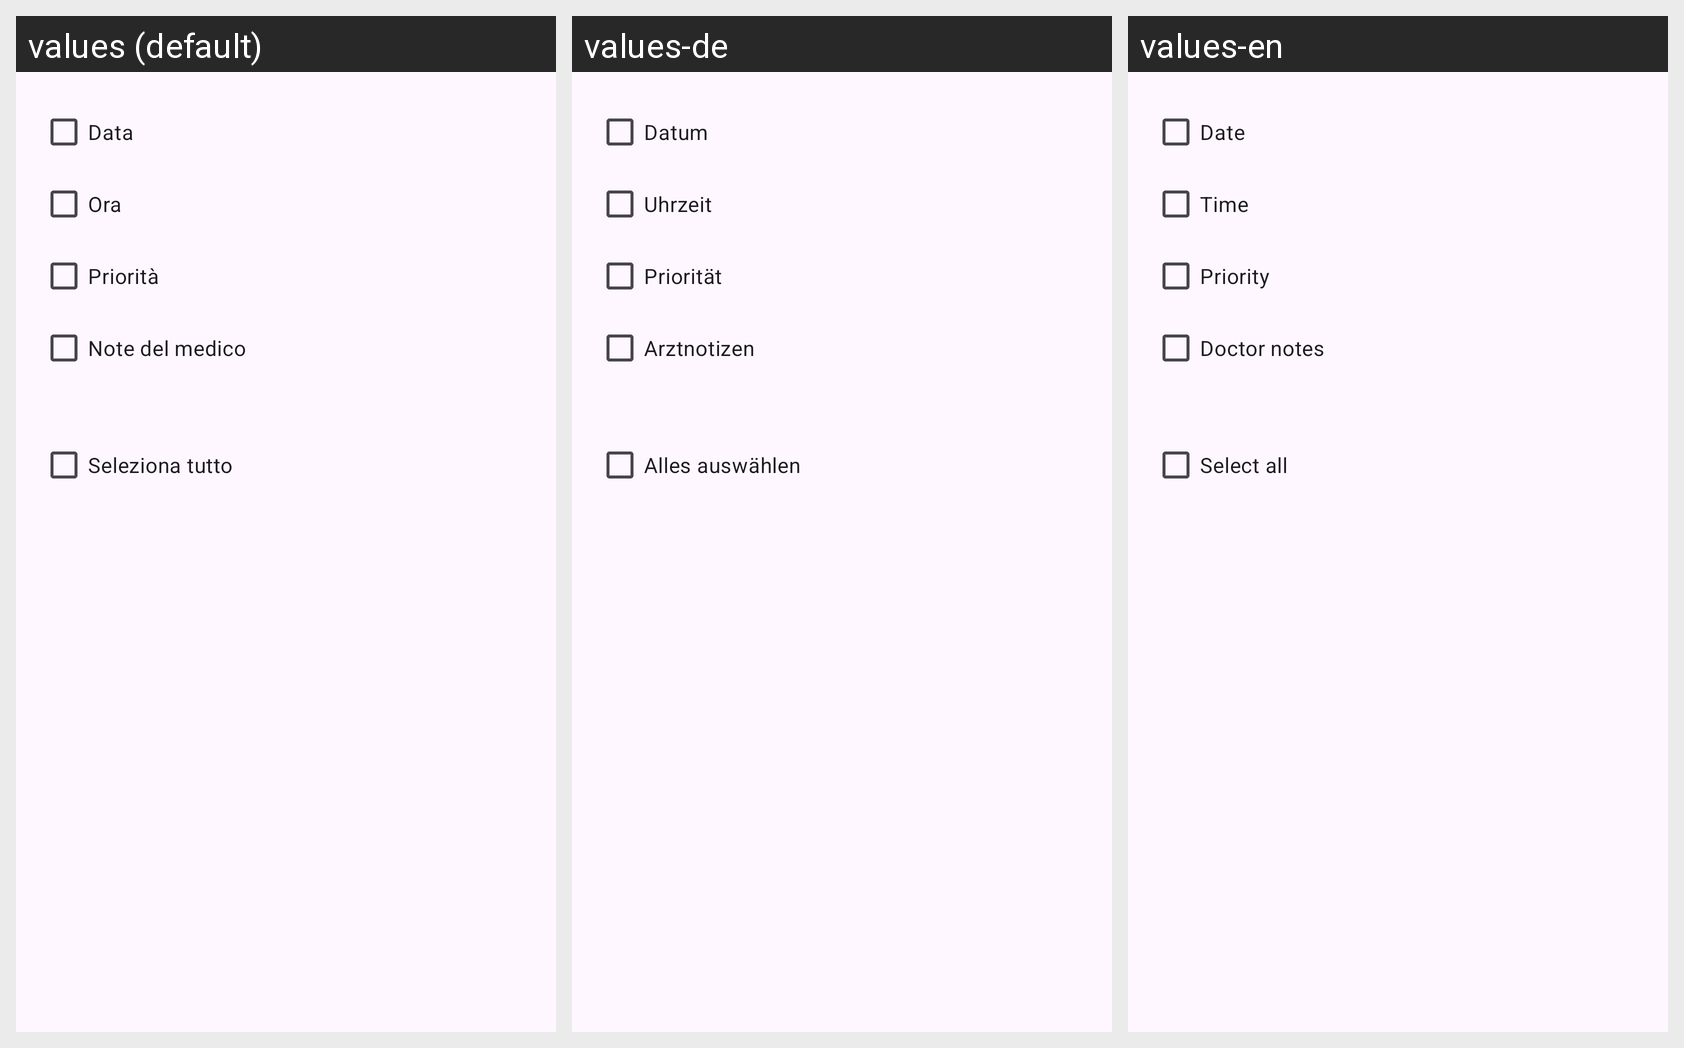

Here is an Android app screen in its default locale and in the app's own translations. Write out the translated-string differences for the strings that appear on this screen.
Android screen res/layout/checkbox_dialog_pathologies.xml rendered under 3 locales, left to right: values (default), values-de, values-en. Device: Nexus 5 (rendered at 1080×1920; each locale shown at half size, 540×960, under a caption strip naming it); theme Theme.AsilApp.
Strings drawn on this screen, with the default value and each locale's value (text and hints the layout hard-codes, and strings that could not be matched under every locale, appear in the picture but are not listed):

dateLastVisitMyPathologiesShare
  values: Data
  values-de: Datum
  values-en: Date

timeLastVisitMyPathologiesShare
  values: Ora
  values-de: Uhrzeit
  values-en: Time

priorityLastVisitMyPathologiesShare
  values: Priorità
  values-de: Priorität
  values-en: Priority

doctorNotesLastVisitMyPathologiesShare
  values: Note del medico
  values-de: Arztnotizen
  values-en: Doctor notes

selectAll
  values: Seleziona tutto
  values-de: Alles auswählen
  values-en: Select all
